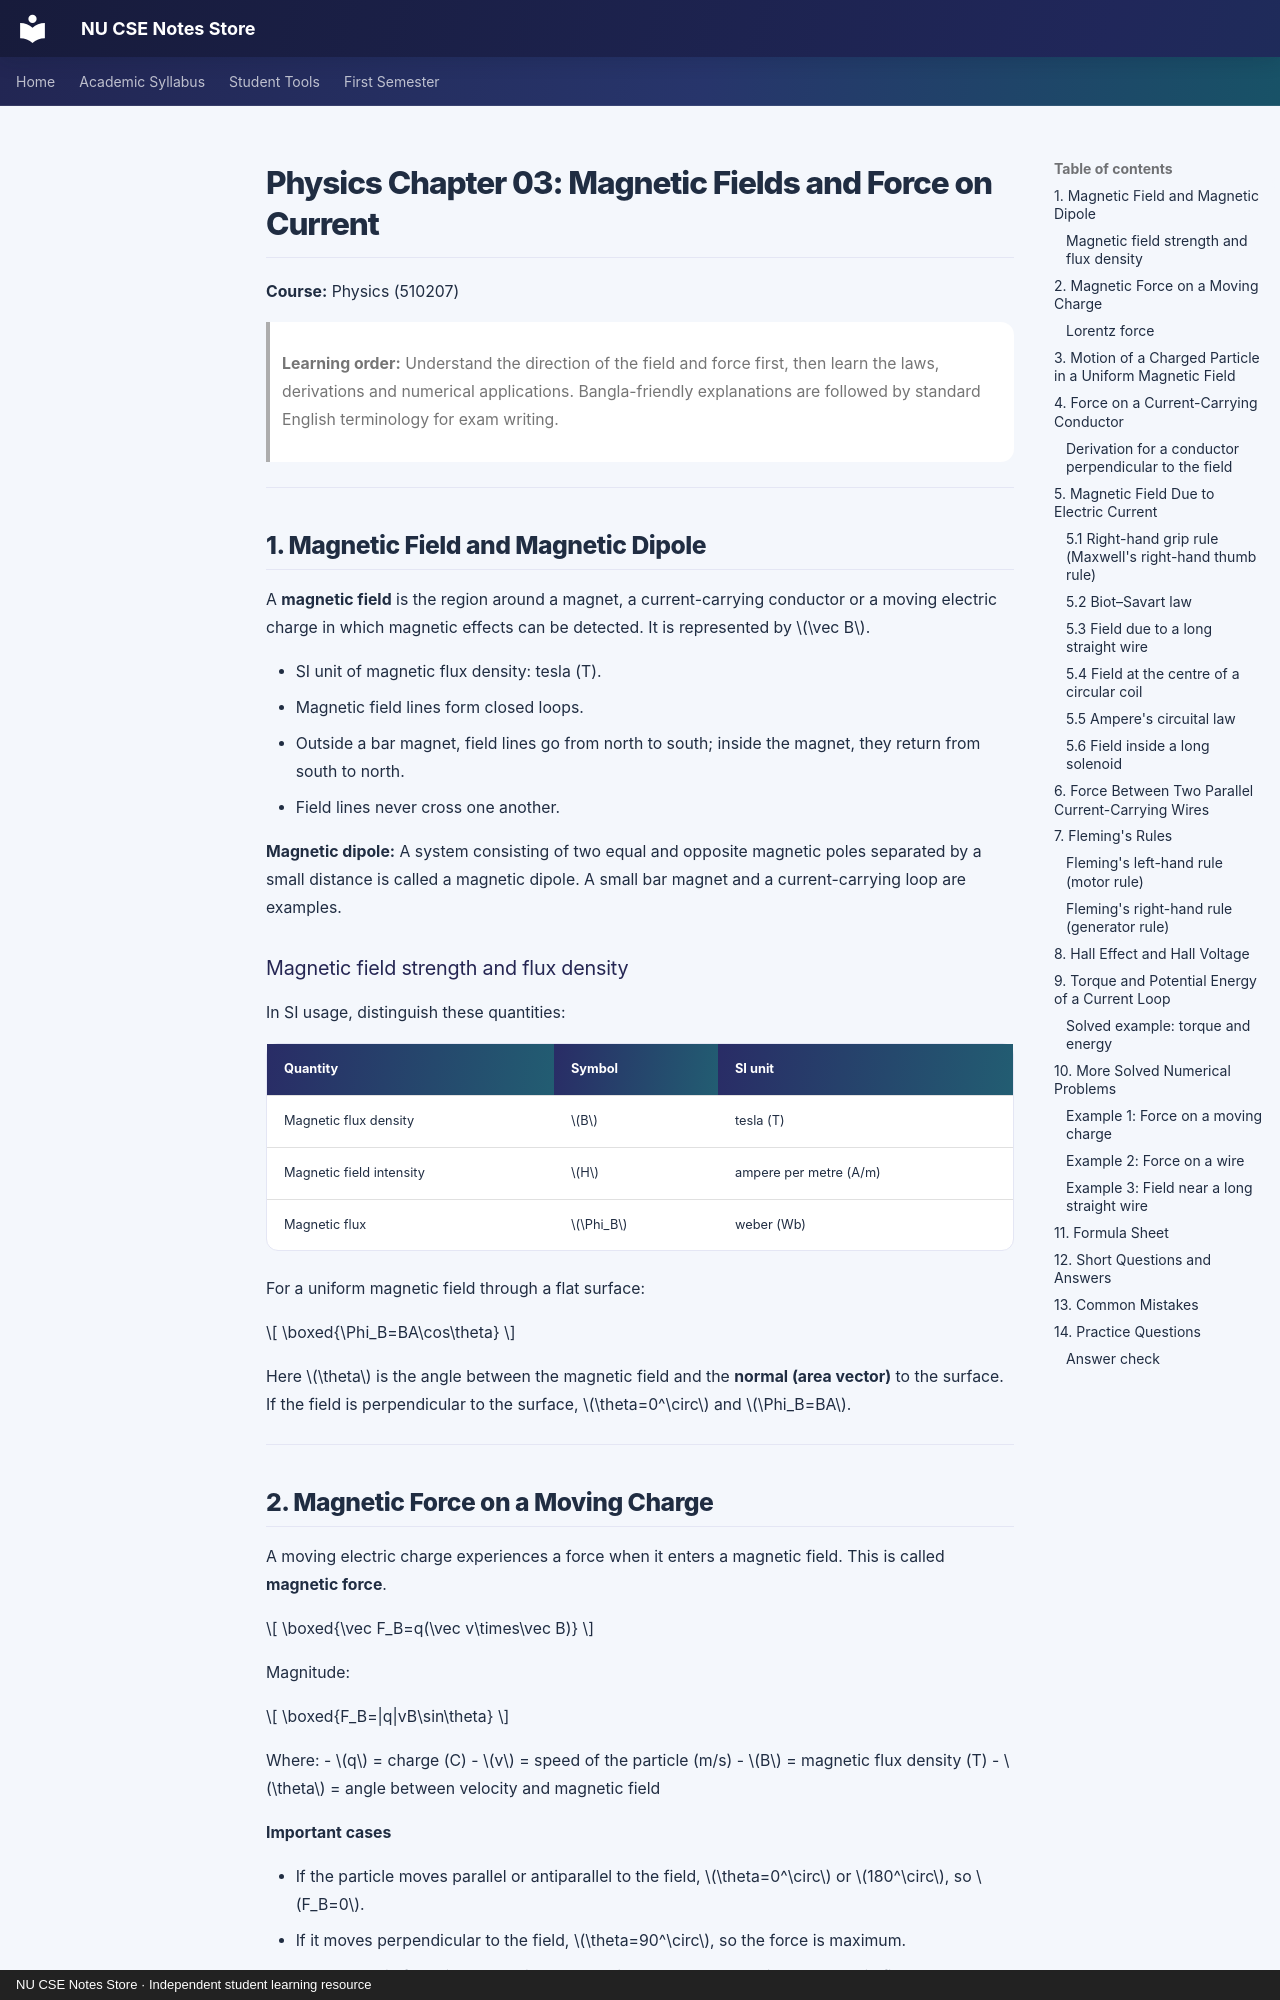

repository: taimiyatahsin/nu-cse-notes-store · page: subjects/phy/chapter-03-magnetic-fields-and-force/index.html · generator: mkdocs · copyright: NU CSE Notes Store · Independent student learning resource

# Physics Chapter 03: Magnetic Fields and Force on Current

**Course:** Physics (510207)

> **Learning order:** Understand the direction of the field and force first, then learn the laws, derivations and numerical applications. Bangla-friendly explanations are followed by standard English terminology for exam writing.

---

## 1. Magnetic Field and Magnetic Dipole

A **magnetic field** is the region around a magnet, a current-carrying conductor or a moving electric charge in which magnetic effects can be detected. It is represented by \(\vec B\).

- SI unit of magnetic flux density: tesla (T).
- Magnetic field lines form closed loops.
- Outside a bar magnet, field lines go from north to south; inside the magnet, they return from south to north.
- Field lines never cross one another.

**Magnetic dipole:** A system consisting of two equal and opposite magnetic poles separated by a small distance is called a magnetic dipole. A small bar magnet and a current-carrying loop are examples.

### Magnetic field strength and flux density

In SI usage, distinguish these quantities:

| Quantity | Symbol | SI unit |
|---|---|---|
| Magnetic flux density | \(B\) | tesla (T) |
| Magnetic field intensity | \(H\) | ampere per metre (A/m) |
| Magnetic flux | \(\Phi_B\) | weber (Wb) |

For a uniform magnetic field through a flat surface:

\[
\boxed{\Phi_B=BA\cos\theta}
\]

Here \(\theta\) is the angle between the magnetic field and the **normal (area vector)** to the surface. If the field is perpendicular to the surface, \(\theta=0^\circ\) and \(\Phi_B=BA\).

---
